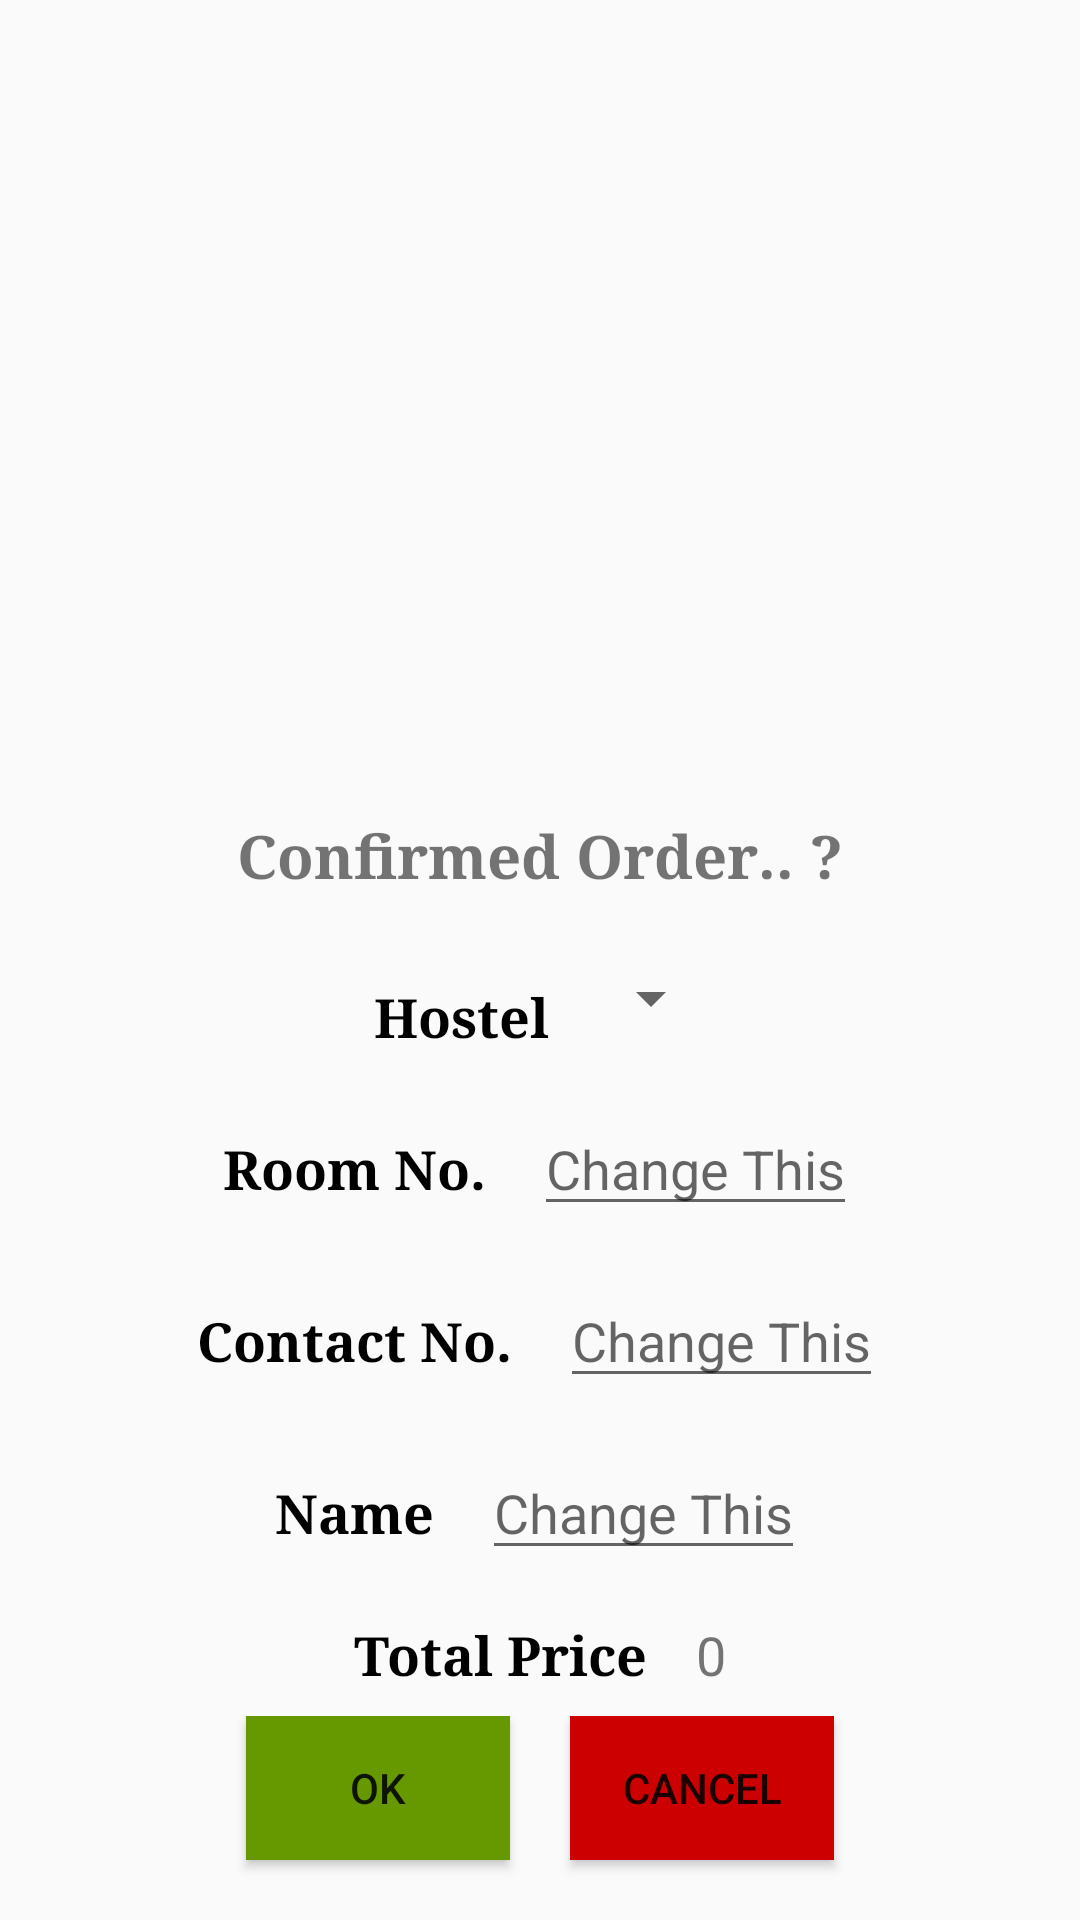

Produce the Android XML layout that renders to this screen, including the resource entries it uses.
<!-- AndroidManifest.xml: application theme AppTheme -->
<!-- res/layout/newcustom_layout.xml -->
<?xml version="1.0" encoding="utf-8"?>
<LinearLayout xmlns:android="http://schemas.android.com/apk/res/android"
    xmlns:app="http://schemas.android.com/apk/res-auto"
    android:layout_width="330dp"
    android:layout_height="wrap_content"
    android:layout_gravity="center"
    >

    <FrameLayout
        android:layout_width="fill_parent"
        android:layout_height="fill_parent"
        android:background="@android:color/transparent"
        android:orientation="vertical">

        <androidx.cardview.widget.CardView
            android:layout_width="match_parent"
            android:layout_height="wrap_content"
            app:cardCornerRadius="8dp"
            android:id="@+id/congratulation_card"
            app:cardBackgroundColor="#FAFAFA"
            app:cardElevation="0dp"
            android:layout_gravity="bottom">
            <LinearLayout
                android:layout_width="match_parent"
                android:layout_height="match_parent"
                android:orientation="vertical"
                >
                <TextView
                    android:layout_width="wrap_content"
                    android:layout_height="wrap_content"
                    android:layout_gravity="center"
                    android:id="@+id/title"
                    android:text="Confirmed Order.. ?"
                    android:textSize="20sp"
                    android:textStyle="bold"
                    android:typeface="serif"
                    android:layout_margin="20dp"
                    />
                <LinearLayout
                    android:layout_width="wrap_content"
                    android:orientation="horizontal"
                    android:layout_gravity="center"
                    android:layout_height="wrap_content">
                <TextView
                    android:layout_width="wrap_content"
                    android:textSize="18sp"
                    android:textStyle="bold"
                    android:textColor="@android:color/black"
                    android:typeface="serif"
                    android:text="Hostel"
                    android:layout_margin="8dp"
                    android:layout_height="wrap_content"/>
                    <Spinner
                        android:id="@+id/hostel"
                        android:layout_width="match_parent"
                        android:layout_height="wrap_content"
                        android:layout_margin="2dp"/>

                </LinearLayout>
                <LinearLayout
                    android:layout_width="wrap_content"
                    android:orientation="horizontal"
                    android:layout_gravity="center"
                    android:layout_height="wrap_content">
                    <TextView
                        android:layout_width="wrap_content"
                        android:textSize="18sp"
                        android:textStyle="bold"
                        android:textColor="@android:color/black"
                        android:typeface="serif"
                        android:text="Room No."
                        android:layout_margin="8dp"
                        android:layout_height="wrap_content"/>
                    <EditText
                        android:layout_width="wrap_content"
                        android:layout_margin="8dp"
                        android:textSize="18sp"
                        android:textCursorDrawable="@null"
                        android:hint="Change This"
                        android:id="@+id/room"
                        android:maxEms="13"

                        android:layout_height="wrap_content"/>
                </LinearLayout>
                <LinearLayout
                    android:layout_width="wrap_content"
                    android:orientation="horizontal"
                    android:layout_gravity="center"
                    android:layout_height="wrap_content">
                    <TextView
                        android:layout_width="wrap_content"
                        android:textSize="18sp"
                        android:textStyle="bold"
                        android:textColor="@android:color/black"
                        android:typeface="serif"
                        android:text="Contact No."
                        android:layout_margin="8dp"
                        android:layout_height="wrap_content"/>
                    <EditText
                        android:layout_width="wrap_content"
                        android:layout_margin="8dp"
                        android:textSize="18sp"
                        android:inputType="number"

                        android:maxEms="10"
                        android:textCursorDrawable="@null"
                        android:hint="Change This"
                        android:id="@+id/number"

                        android:layout_height="wrap_content"/>
                </LinearLayout>
                <LinearLayout
                    android:layout_width="wrap_content"
                    android:orientation="horizontal"
                    android:layout_gravity="center"
                    android:layout_height="wrap_content">
                    <TextView
                        android:layout_width="wrap_content"
                        android:textSize="18sp"
                        android:textStyle="bold"
                        android:textColor="@android:color/black"
                        android:typeface="serif"
                        android:text="Name"
                        android:layout_margin="8dp"
                        android:layout_height="wrap_content"/>
                    <EditText
                        android:layout_width="wrap_content"
                        android:layout_margin="8dp"
                        android:inputType="textPersonName"
                        android:textSize="18sp"
                        android:hint="Change This"
                        android:textCursorDrawable="@null"
                        android:id="@+id/name"

                        android:layout_height="wrap_content"/>
                </LinearLayout>
                <LinearLayout
                    android:layout_width="wrap_content"
                    android:orientation="horizontal"
                    android:layout_gravity="center"
                    android:layout_height="wrap_content">
                    <TextView
                        android:layout_width="wrap_content"
                        android:textSize="18sp"
                        android:textStyle="bold"
                        android:textColor="@android:color/black"
                        android:typeface="serif"
                        android:text="Total Price"
                        android:layout_margin="8dp"
                        android:layout_height="wrap_content"/>
                    <TextView
                        android:layout_width="wrap_content"
                        android:layout_margin="8dp"
                        android:textSize="18sp"
                        android:text="0"
                        android:id="@+id/price"
                        android:layout_height="wrap_content"/>
                </LinearLayout>

                <LinearLayout
                    android:layout_width="wrap_content"
                    android:layout_height="wrap_content"
                    android:layout_gravity="center_horizontal">
                    <Button
                        android:layout_width="wrap_content"
                        android:layout_height="wrap_content"
                        android:text="OK"
                        android:layout_margin="10dp"
                        android:layout_marginRight="15dp"
                        android:layout_gravity="center_horizontal"
                        android:id="@+id/ok"
                        android:background="@android:color/holo_green_dark"
                        android:layout_marginBottom="10dp"

                        />
                    <Button
                        android:layout_marginLeft="15dp"
                        android:layout_margin="10dp"
                        android:layout_width="wrap_content"
                        android:layout_height="wrap_content"
                        android:text="CANCEL"
                        android:layout_gravity="center_horizontal"
                        android:id="@+id/retry"
                        android:layout_marginBottom="10dp"
                        android:background="@android:color/holo_red_dark"
                        />
                </LinearLayout>
            </LinearLayout>
        </androidx.cardview.widget.CardView>



    </FrameLayout>
</LinearLayout>
<!-- resources referenced by this layout -->
<resources>
  <style name="AppTheme" parent="Theme.AppCompat.Light.NoActionBar">
          
          <item name="colorPrimary">@color/colorPrimary</item>
          <item name="colorPrimaryDark">@color/colorPrimaryDark</item>
          <item name="colorAccent">@color/colorAccent</item>
      </style>
  <!-- not gathered from this repository: default colours our renderer supplied (Android Studio template values) -->
  <color name="colorPrimary">#FF6200EE</color>
  <color name="colorPrimaryDark">#FF3700B3</color>
  <color name="colorAccent">#FF03DAC5</color>
</resources>
